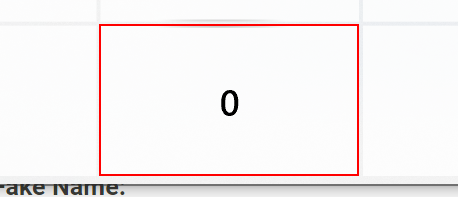
Workflow: 3_Highlight Digit

Step 1: find the button in window 'Calculator' (applicationframehost.exe)
